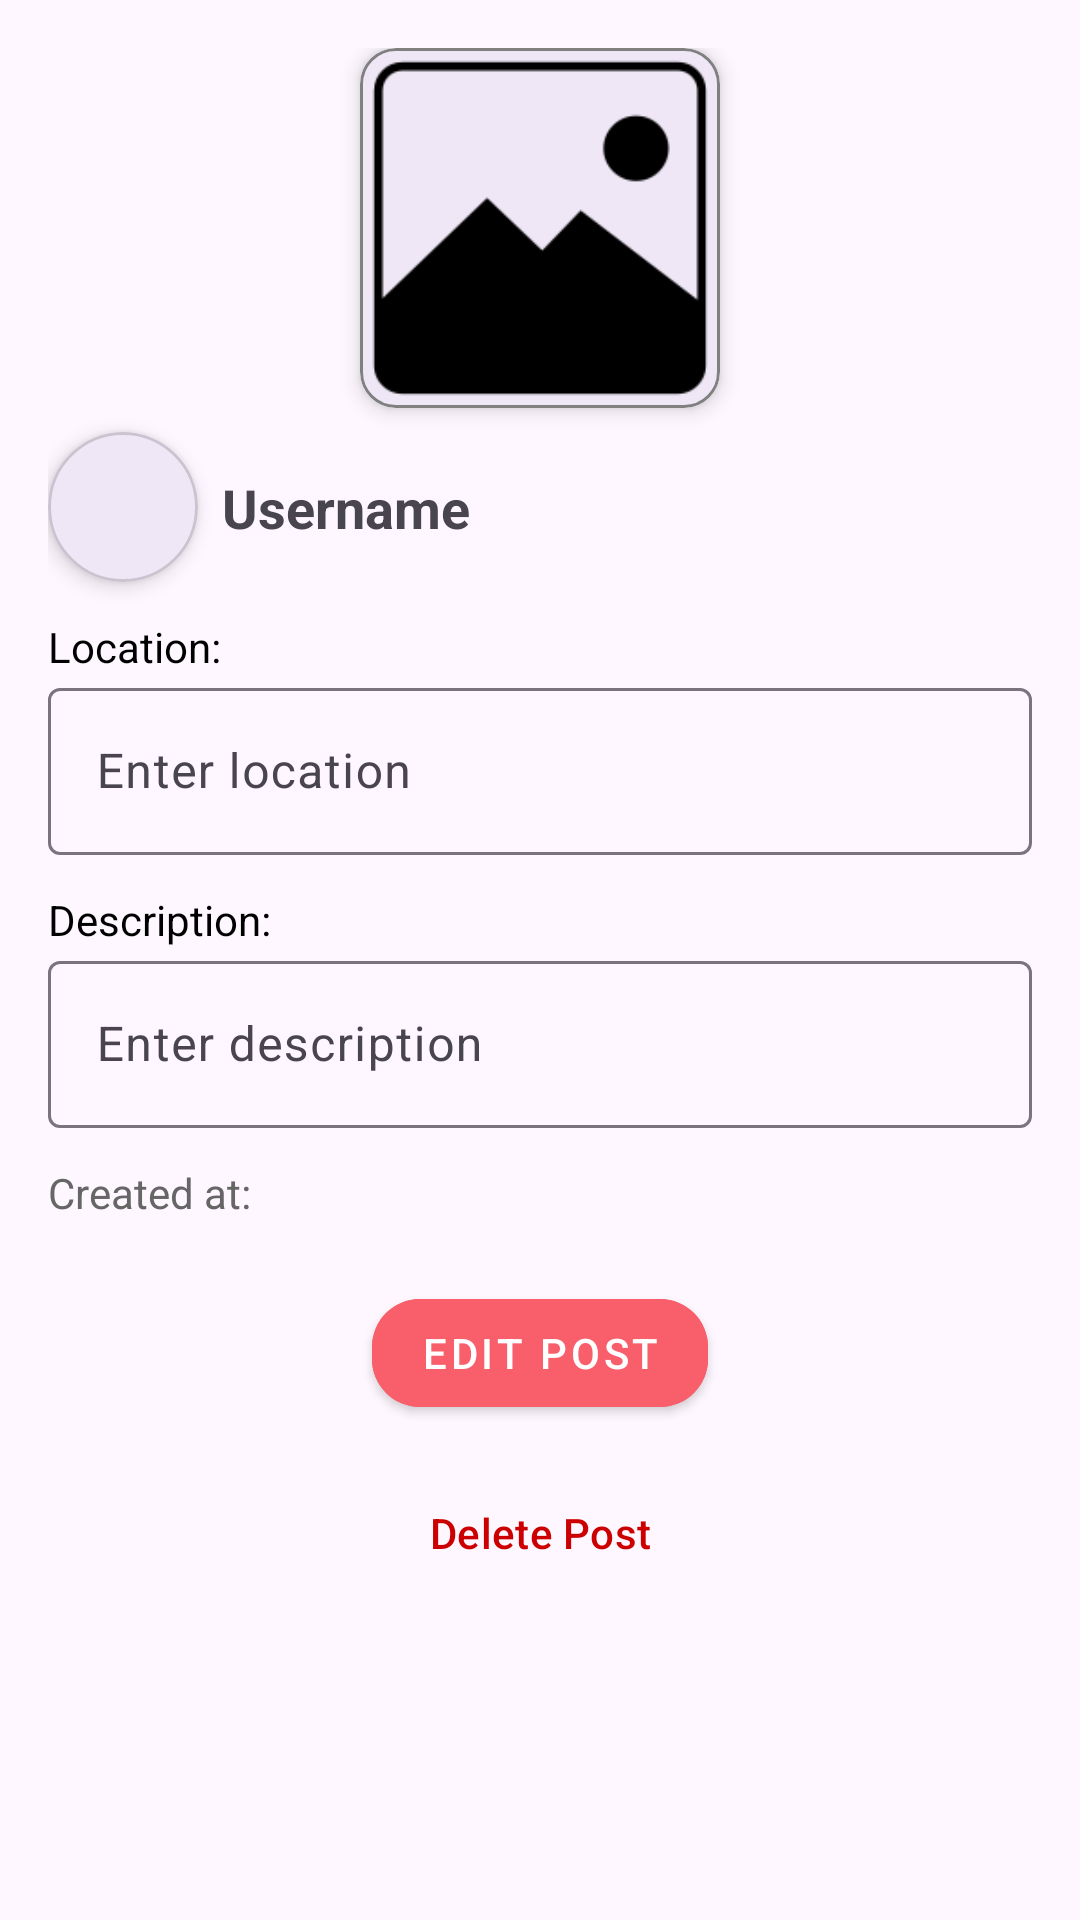

This screen was rendered from an Android layout file. Write that file and the resources it references.
<!-- AndroidManifest.xml: application theme Theme.TravelSphere -->
<!-- res/layout/fragment_edit_post.xml -->
<?xml version="1.0" encoding="utf-8"?>
<androidx.constraintlayout.widget.ConstraintLayout
    xmlns:android="http://schemas.android.com/apk/res/android"
    xmlns:app="http://schemas.android.com/apk/res-auto"
    xmlns:tools="http://schemas.android.com/tools"
    android:layout_width="match_parent"
    android:layout_height="match_parent"
    android:padding="16dp"
    tools:context=".pages.EditPostFragment">

    <ProgressBar
        android:id="@+id/progressBar"
        style="?android:attr/progressBarStyle"
        android:layout_width="wrap_content"
        android:layout_height="wrap_content"
        android:visibility="gone"
        app:layout_constraintBottom_toBottomOf="parent"
        app:layout_constraintEnd_toEndOf="parent"
        app:layout_constraintStart_toStartOf="parent"
        app:layout_constraintTop_toTopOf="parent" />

    
    <com.google.android.material.card.MaterialCardView
        android:id="@+id/photoViewPagerMaterialCardView"
        android:layout_width="120dp"
        android:layout_height="wrap_content"
        android:maxHeight="180dp"
        android:layout_marginBottom="8dp"
        app:cardCornerRadius="12dp"
        app:cardElevation="4dp"
        app:strokeWidth="1dp"
        app:strokeColor="@color/gray"
        app:layout_constraintTop_toTopOf="parent"
        app:layout_constraintStart_toStartOf="parent"
        app:layout_constraintEnd_toEndOf="parent"
        app:layout_constraintBottom_toTopOf="@id/userProfilePictureMaterialCard">

        <ImageView
            android:id="@+id/photoViewPager"
            android:layout_width="match_parent"
            android:layout_height="wrap_content"
            android:maxHeight="180dp"
            android:src="@drawable/default_post"
            android:adjustViewBounds="true"
            android:scaleType="fitCenter"
            android:contentDescription="Post Image"/>
    </com.google.android.material.card.MaterialCardView>




    
    <com.google.android.material.card.MaterialCardView
        android:id="@+id/userProfilePictureMaterialCard"
        android:layout_width="wrap_content"
        android:layout_height="wrap_content"
        app:cardCornerRadius="50dp"
        app:cardElevation="4dp"
        app:layout_constraintTop_toBottomOf="@id/photoViewPagerMaterialCardView"
        app:layout_constraintStart_toStartOf="parent"
        android:layout_marginTop="8dp">

        <ImageView
            android:id="@+id/userProfilePicture"
            android:layout_width="50dp"
            android:layout_height="50dp"
            android:padding="4dp"
            android:src="@drawable/profile_icon"
            android:scaleType="centerCrop"
            android:clipToOutline="true"/>
    </com.google.android.material.card.MaterialCardView>

    <TextView
        android:id="@+id/userNameText"
        android:layout_width="wrap_content"
        android:layout_height="wrap_content"
        android:text="Username"
        android:textSize="18sp"
        android:textStyle="bold"
        app:layout_constraintBottom_toBottomOf="@id/userProfilePictureMaterialCard"
        app:layout_constraintStart_toEndOf="@id/userProfilePictureMaterialCard"
        app:layout_constraintTop_toTopOf="@id/userProfilePictureMaterialCard"
        android:layout_marginStart="8dp"/>

    
    <TextView
        android:layout_width="wrap_content"
        android:layout_height="wrap_content"
        android:text="Location:"
        android:textSize="14sp"
        android:textColor="@color/black"
        app:layout_constraintTop_toBottomOf="@id/userProfilePictureMaterialCard"
        app:layout_constraintStart_toStartOf="parent"
        android:layout_marginTop="12dp"/>

    <com.google.android.material.textfield.TextInputLayout
        android:id="@+id/locationNameTextTextInputLayout"
        android:layout_width="match_parent"
        android:layout_height="wrap_content"
        app:layout_constraintTop_toBottomOf="@id/userProfilePictureMaterialCard"
        app:layout_constraintStart_toStartOf="parent"
        android:layout_marginTop="30dp">

        <com.google.android.material.textfield.TextInputEditText
            android:id="@+id/locationNameText"
            android:layout_width="match_parent"
            android:layout_height="wrap_content"
            android:hint="Enter location"
            android:textSize="16sp"/>
    </com.google.android.material.textfield.TextInputLayout>

    
    <TextView
        android:layout_width="wrap_content"
        android:layout_height="wrap_content"
        android:text="Description:"
        android:textSize="14sp"
        android:textColor="@color/black"
        app:layout_constraintTop_toBottomOf="@id/locationNameTextTextInputLayout"
        app:layout_constraintStart_toStartOf="parent"
        android:layout_marginTop="12dp"/>

    <com.google.android.material.textfield.TextInputLayout
        android:id="@+id/descriptionTextTextInputLayout"
        android:layout_width="match_parent"
        android:layout_height="wrap_content"
        app:layout_constraintTop_toBottomOf="@id/locationNameTextTextInputLayout"
        app:layout_constraintStart_toStartOf="parent"
        android:layout_marginTop="30dp">

        <com.google.android.material.textfield.TextInputEditText
            android:id="@+id/descriptionText"
            android:layout_width="match_parent"
            android:layout_height="wrap_content"
            android:hint="Enter description"
            android:textSize="16sp"/>
    </com.google.android.material.textfield.TextInputLayout>

    
    <TextView
        android:id="@+id/timestampText"
        android:layout_width="wrap_content"
        android:layout_height="wrap_content"
        android:text="Created at: "
        android:textSize="14sp"
        android:textColor="#666666"
        app:layout_constraintTop_toBottomOf="@id/descriptionTextTextInputLayout"
        app:layout_constraintStart_toStartOf="parent"
        android:layout_marginTop="12dp"/>

    
    <com.google.android.material.button.MaterialButton
        android:id="@+id/editButton"
        android:layout_width="wrap_content"
        android:layout_height="wrap_content"
        android:text="Edit Post"
        app:cornerRadius="16dp"
        style="@style/CustomButtonStyle"
        app:iconGravity="textStart"
        app:layout_constraintTop_toBottomOf="@id/timestampText"
        app:layout_constraintEnd_toEndOf="parent"
        app:layout_constraintStart_toStartOf="parent"
        android:layout_marginTop="20dp"/>

    
    <com.google.android.material.button.MaterialButton
        android:id="@+id/deleteButton"
        android:layout_width="wrap_content"
        android:layout_height="wrap_content"
        android:text="Delete Post"
        android:textColor="@android:color/holo_red_dark"
        android:backgroundTint="@android:color/transparent"
        app:cornerRadius="16dp"
        app:iconGravity="textStart"
        app:layout_constraintTop_toBottomOf="@id/editButton"
        app:layout_constraintEnd_toEndOf="parent"
        app:layout_constraintStart_toStartOf="parent"
        android:layout_marginTop="12dp"/>
</androidx.constraintlayout.widget.ConstraintLayout>
<!-- resources referenced by this layout -->
<resources>
  <color name="black">#FF000000</color>
  <color name="gray">#808080</color>
  <!-- drawable default_post: png bitmap (drawable, 2818 bytes) -->
  <style name="CustomButtonStyle" parent="Widget.MaterialComponents.Button">
          <item name="android:backgroundTint">@color/primary</item>
          <item name="android:textColor">@color/white</item>
          <item name="cornerRadius">12dp</item>
      </style>
  <style name="Theme.TravelSphere" parent="Base.Theme.TravelSphere" />
  <color name="primary">#F85F6A</color>
  <color name="white">#FFFFFFFF</color>
  <style name="Base.Theme.TravelSphere" parent="Theme.Material3.DayNight.NoActionBar">
          
          
      </style>
</resources>
